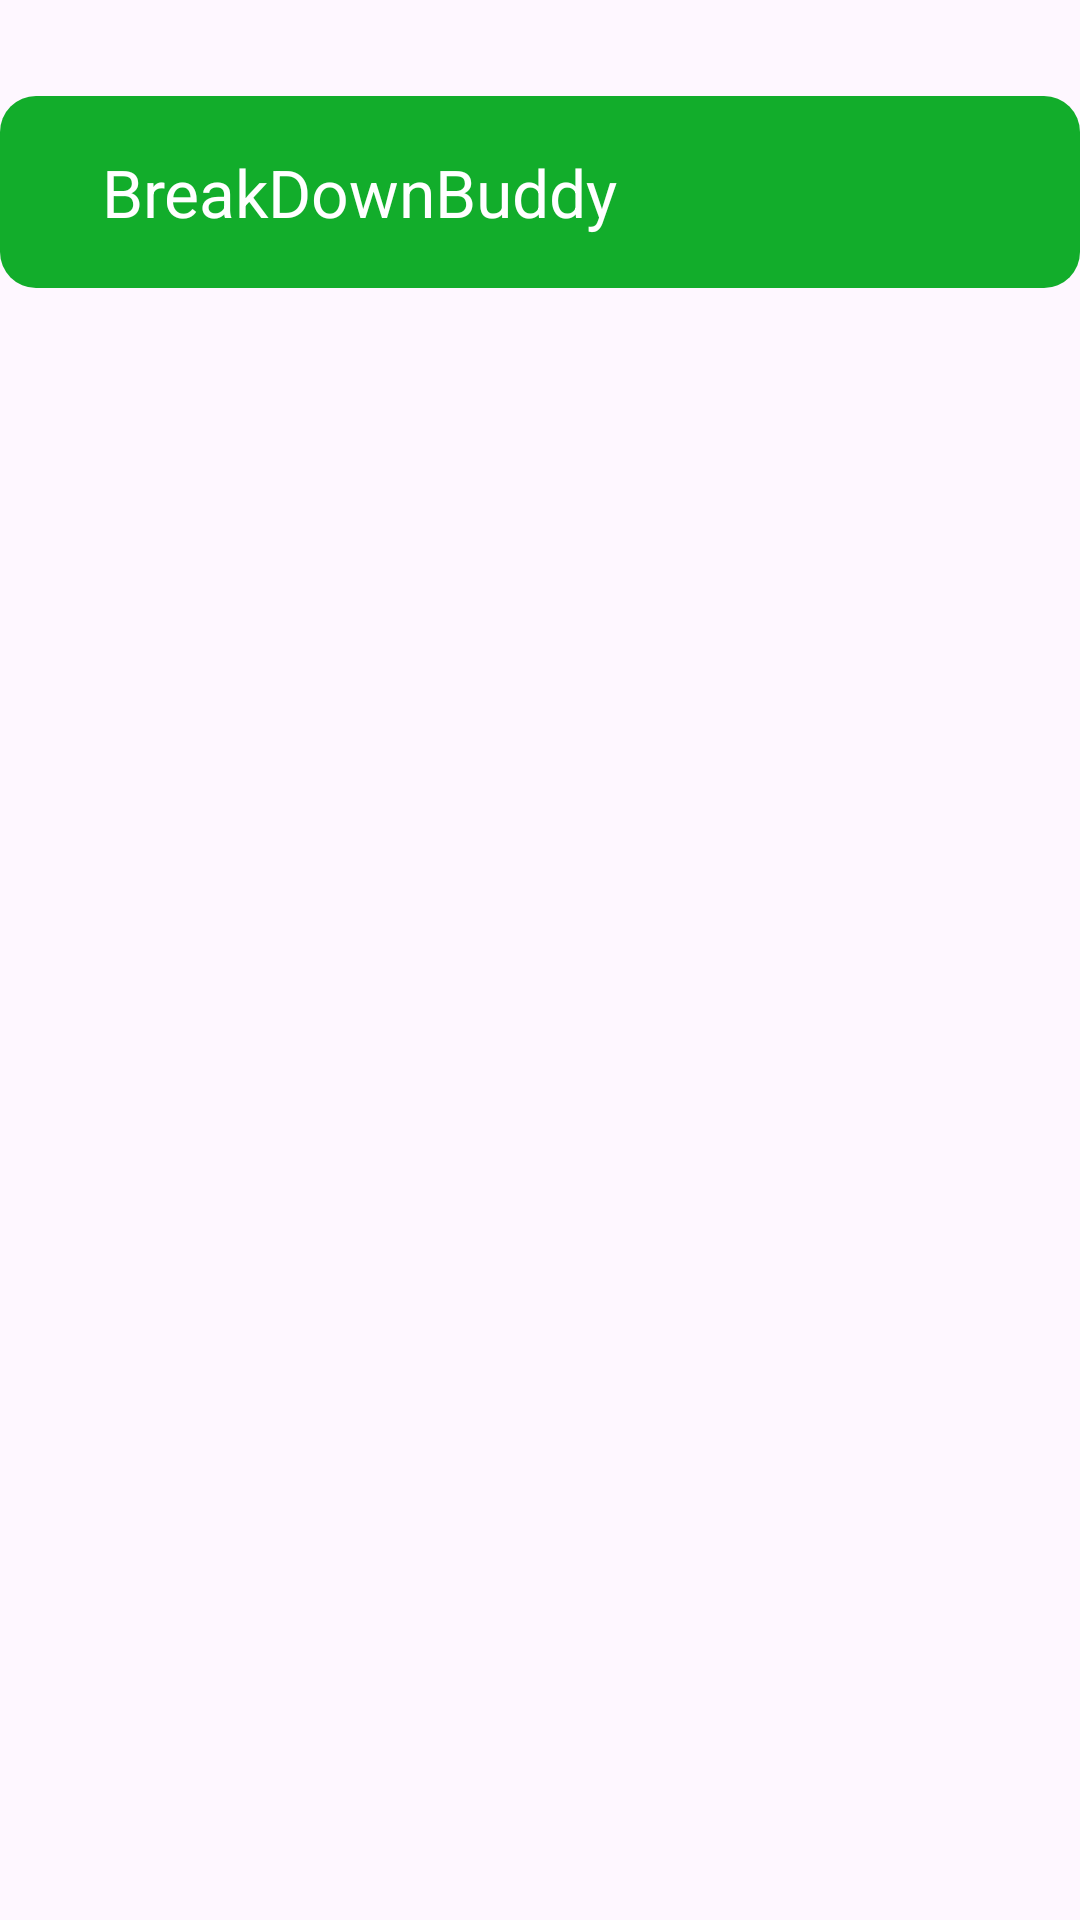

Here is an Android app screen rendered from its layout file. Give the layout XML and the strings, colors and styles it references.
<!-- AndroidManifest.xml: application theme Theme.AndroidProject_1 -->
<!-- res/layout/toolbar.xml -->
<?xml version="1.0" encoding="utf-8"?>
<androidx.constraintlayout.widget.ConstraintLayout xmlns:android="http://schemas.android.com/apk/res/android"
    android:layout_width="match_parent"
    android:layout_height="match_parent"
    xmlns:app="http://schemas.android.com/apk/res-auto">


    
    <androidx.appcompat.widget.Toolbar
        android:id="@+id/toolbar"
        android:layout_width="match_parent"
        android:layout_height="?attr/actionBarSize"
        android:background="@drawable/rounded_button_google"
        android:layout_marginTop="32dp"
        android:paddingStart="30dp"
        app:layout_constraintEnd_toEndOf="parent"
        app:layout_constraintStart_toStartOf="parent"
        app:layout_constraintTop_toTopOf="parent"
        app:title="BreakDownBuddy"
        app:titleTextColor="@color/white">

    </androidx.appcompat.widget.Toolbar>

</androidx.constraintlayout.widget.ConstraintLayout>
<!-- resources referenced by this layout -->
<resources>
  <color name="white">#FFFFFFFF</color>
  <!-- drawable rounded_button_google (drawable) -->
  <shape xmlns:android="http://schemas.android.com/apk/res/android">
      
      <corners
          android:radius="12dp" />
  
      
      <solid
          android:color="#12AD2B" />
  
      
      <padding
          android:left="10dp"
          android:top="10dp"
          android:right="10dp"
          android:bottom="10dp" />
  </shape>
  <style name="Theme.AndroidProject_1" parent="Base.Theme.AndroidProject_1" />
  <style name="Base.Theme.AndroidProject_1" parent="Theme.Material3.DayNight.NoActionBar">
          
          
      </style>
</resources>
